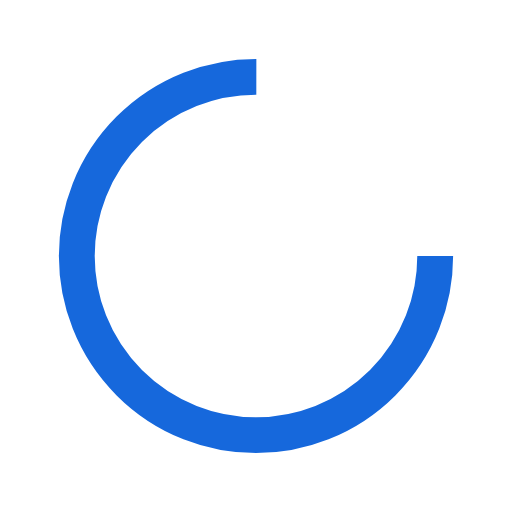
t = 0.00 s
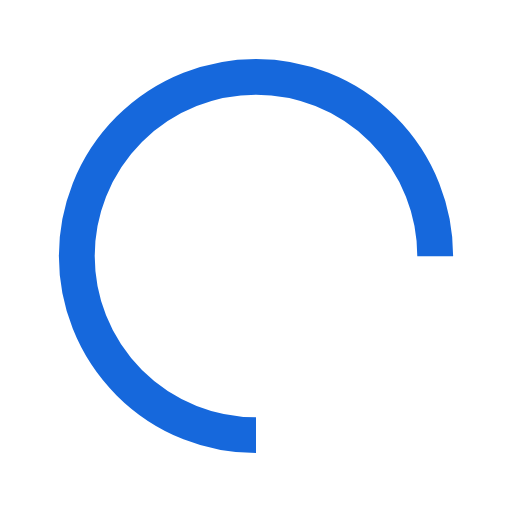
t = 0.25 s
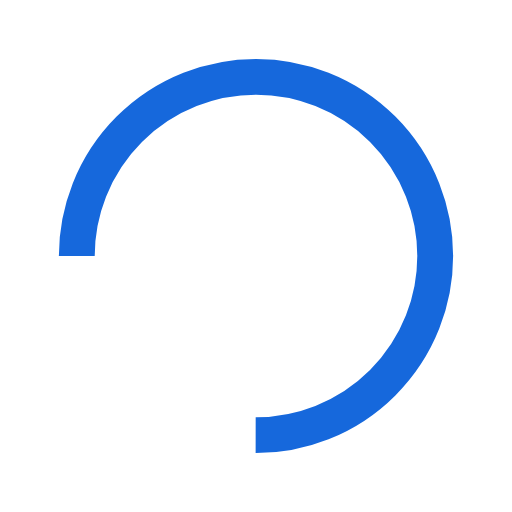
t = 0.50 s
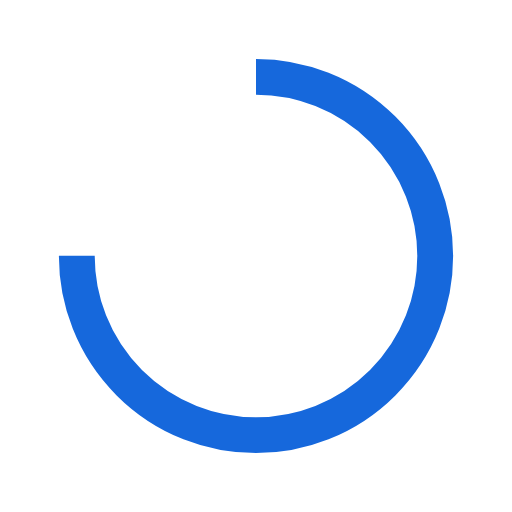
t = 0.75 s

The animated SVG that drew these frames (rendered in a browser with its animation timeline set to each time). Animation: 1 SMIL element (animateTransform=1); one cycle of 1.00 s, repeats indefinitely.

<svg xmlns="http://www.w3.org/2000/svg" viewBox="0 0 100 100" preserveAspectRatio="xMidYMid" width="200" height="200" style="shape-rendering: auto; display: block; background: transparent;" xmlns:xlink="http://www.w3.org/1999/xlink"><g><circle stroke-dasharray="164.93361431346415 56.97787143782138" r="35" stroke-width="7" stroke="#1668dc" fill="none" cy="50" cx="50">
  <animateTransform keyTimes="0;1" values="0 50 50;360 50 50" dur="1s" repeatCount="indefinite" type="rotate" attributeName="transform"></animateTransform>
</circle><g></g></g><!-- [ldio] generated by https://loading.io --></svg>